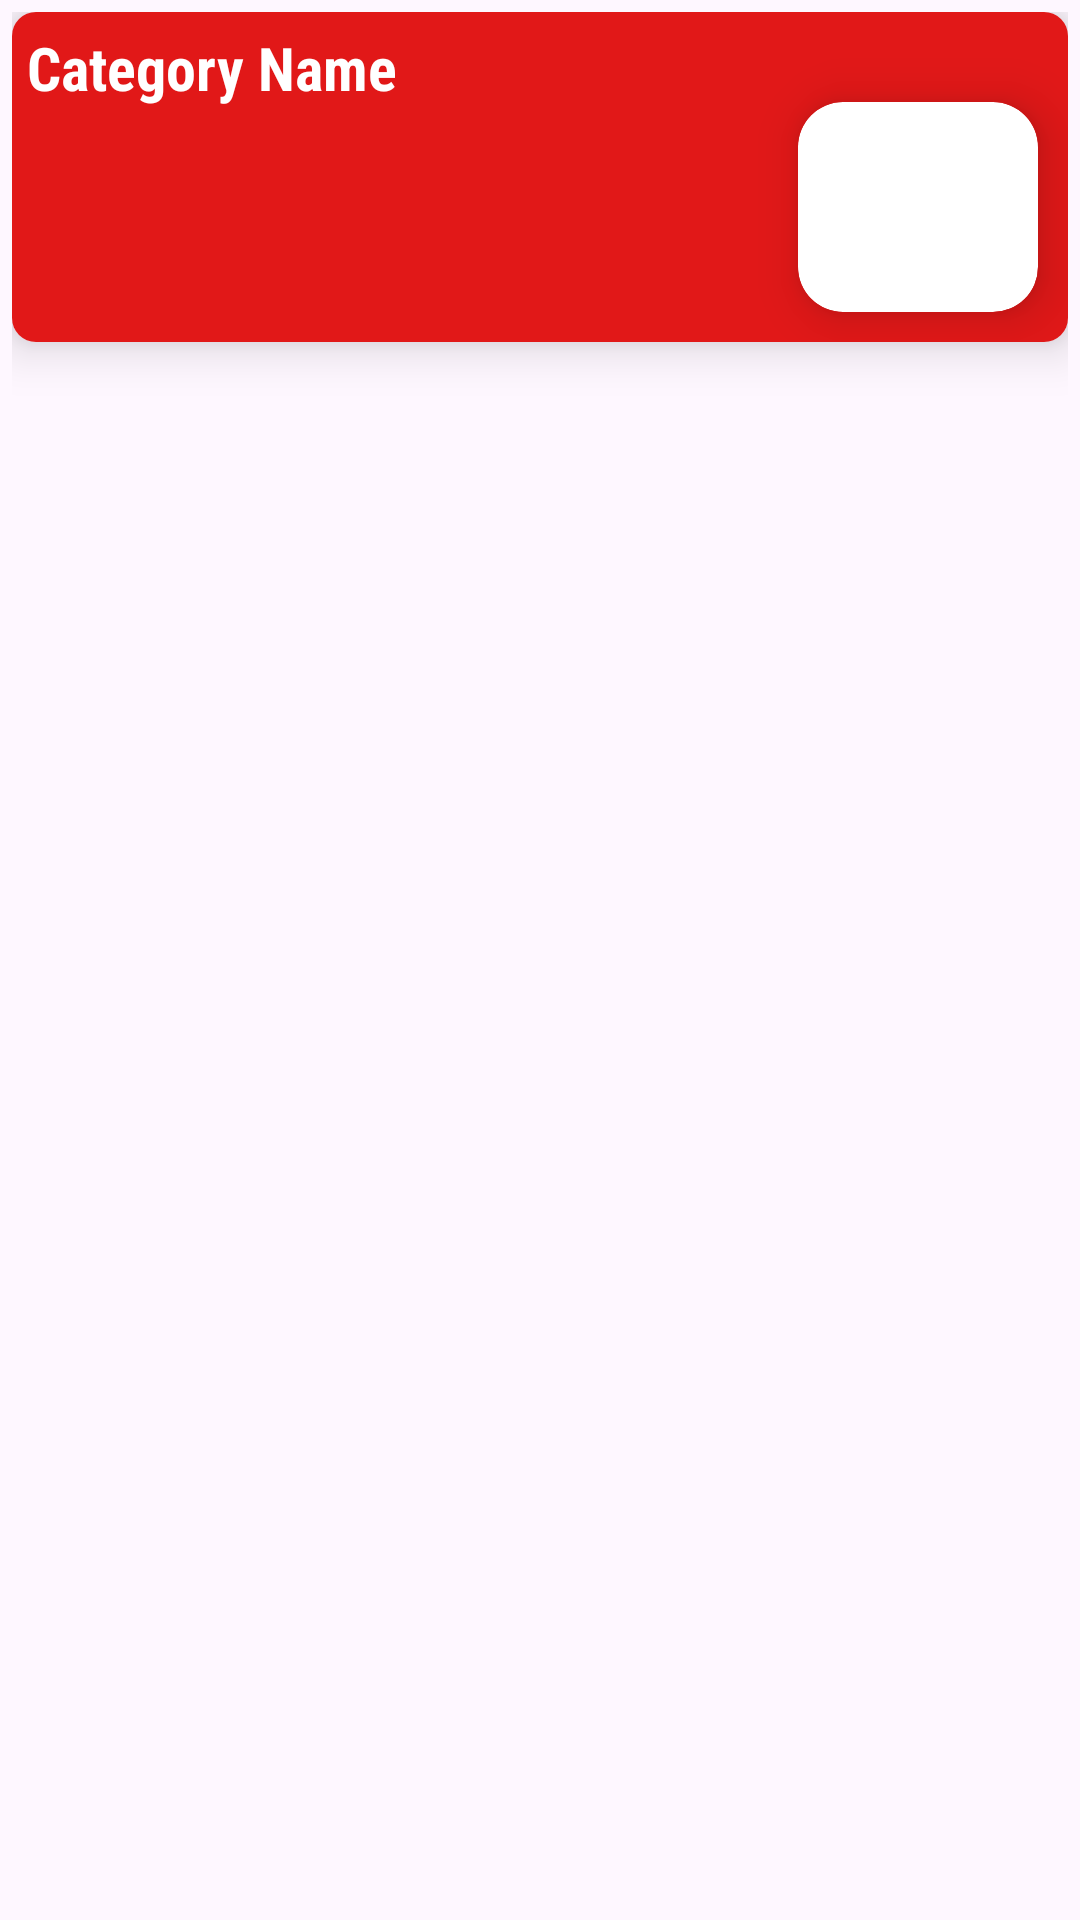

Reconstruct the res/layout file that produces this screen, plus the resources it refers to.
<!-- AndroidManifest.xml: application theme Theme.HindiSong -->
<!-- res/layout/library_item.xml -->
<?xml version="1.0" encoding="utf-8"?>
<RelativeLayout xmlns:android="http://schemas.android.com/apk/res/android"
    android:layout_width="match_parent"
    android:layout_height="wrap_content"
    android:padding="4dp"
    xmlns:app="http://schemas.android.com/apk/res-auto"

    >

    <androidx.cardview.widget.CardView
        android:layout_width="match_parent"
        android:layout_height="wrap_content"
        app:cardCornerRadius="8dp"
        app:cardElevation="10dp"

        >
        <RelativeLayout
            android:id="@+id/backColor"
            android:layout_width="match_parent"
            android:layout_height="110dp"
            android:background="@color/primary"

            >

            <TextView
                android:id="@+id/catName"
                android:layout_width="wrap_content"
                android:layout_height="wrap_content"
                android:padding="5dp"
                android:textStyle="bold"
                android:textSize="20sp"
                android:text="Category Name"
                android:textColor="@color/white"
                android:fontFamily="sans-serif-condensed"

                />

            <androidx.cardview.widget.CardView
                android:layout_width="80dp"
                android:layout_height="70dp"
                app:cardCornerRadius="15dp"
                android:layout_alignParentEnd="true"
                android:layout_alignParentBottom="true"
                android:layout_marginRight="10dp"
                android:layout_marginBottom="10dp"
                android:padding="10dp"
                app:cardElevation="10dp"
                >

                <ImageView
                    android:id="@+id/catImg"
                    android:layout_width="match_parent"
                    android:layout_height="match_parent"
                    android:src="@drawable/load"
                    android:scaleType="centerCrop"
                    />


            </androidx.cardview.widget.CardView>


        </RelativeLayout>


    </androidx.cardview.widget.CardView>

</RelativeLayout>
<!-- resources referenced by this layout -->
<resources>
  <color name="primary">#E11818</color>
  <color name="white">#FFFFFFFF</color>
  <style name="Theme.HindiSong" parent="Base.Theme.HindiSong" />
  <style name="Base.Theme.HindiSong" parent="Theme.Material3.DayNight.NoActionBar">
          
          <item name="colorPrimary">@color/primary</item>
      </style>
</resources>
